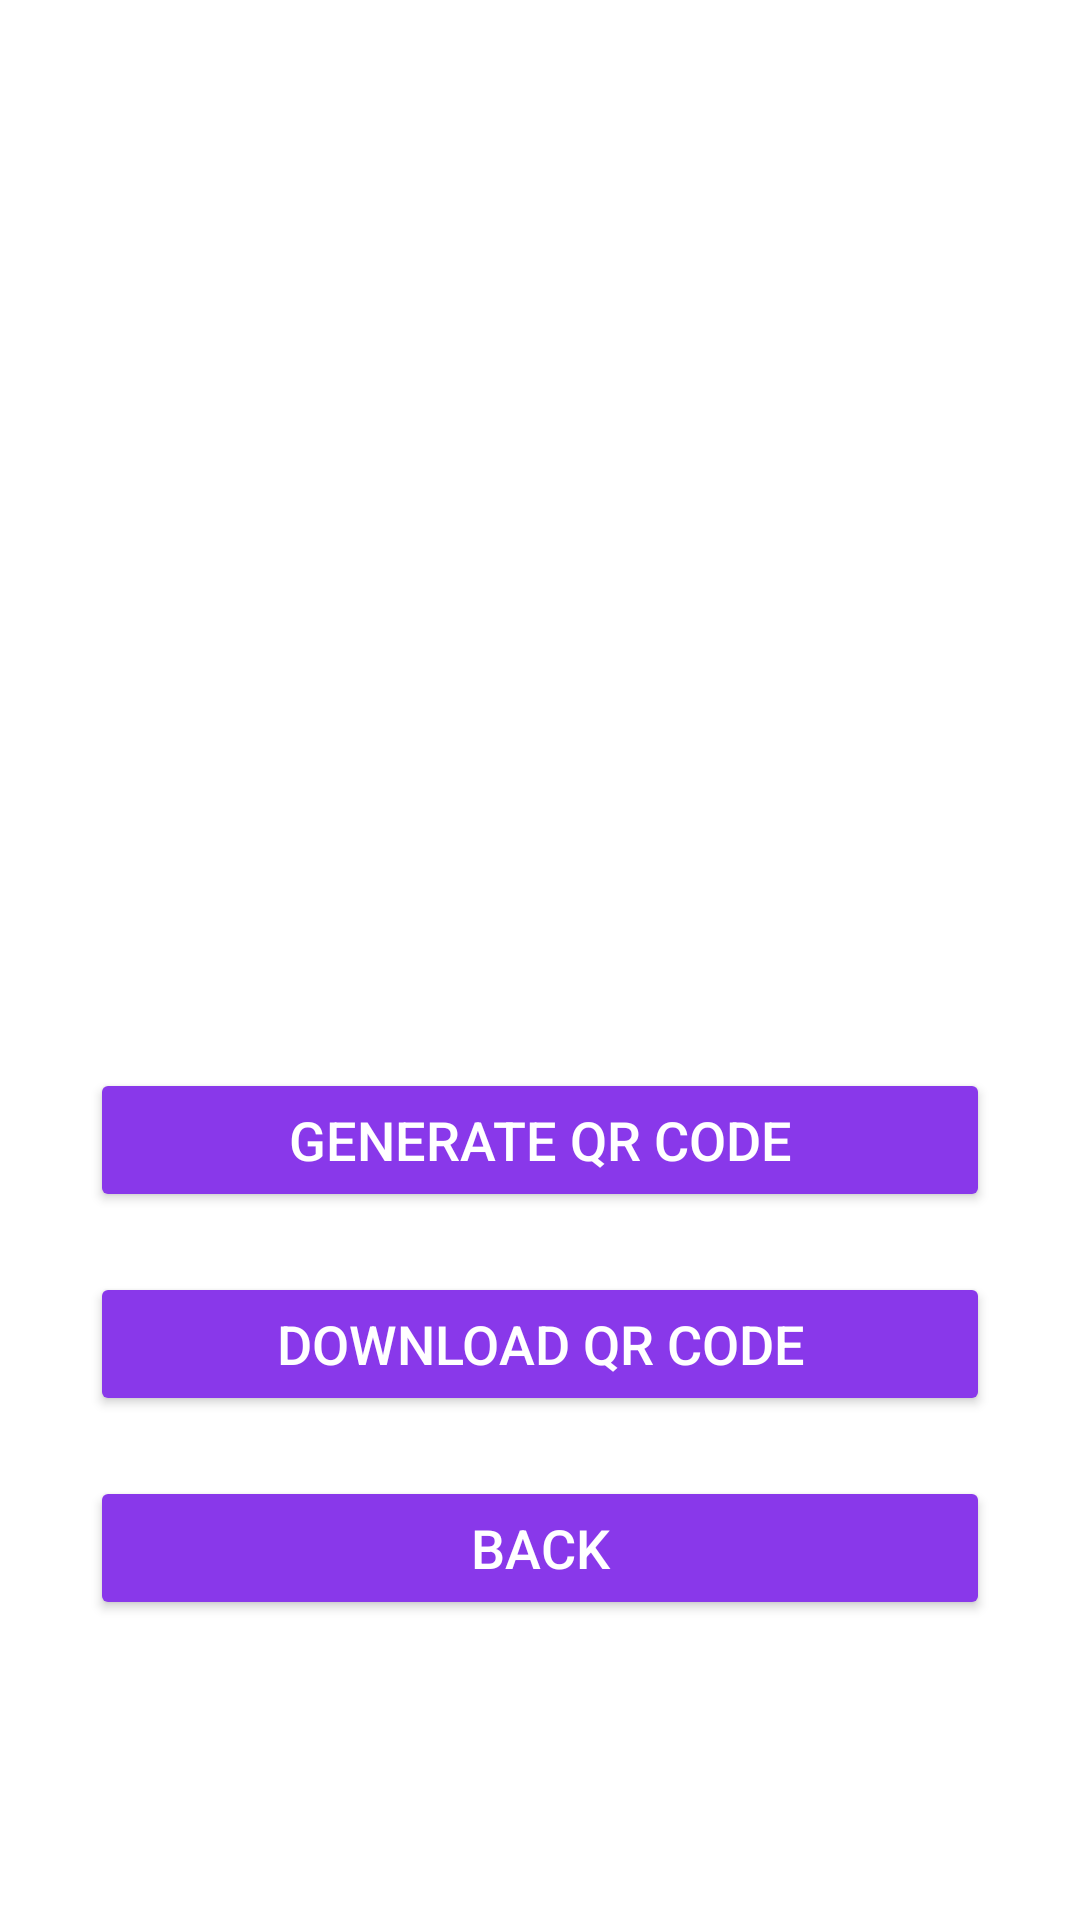

The Android layout XML behind this screen, and the referenced resources:
<!-- AndroidManifest.xml: application theme Theme.Wizardproject -->
<!-- res/layout/fragment_view_qr_code.xml -->
<?xml version="1.0" encoding="utf-8"?>
<androidx.constraintlayout.widget.ConstraintLayout xmlns:android="http://schemas.android.com/apk/res/android"
    xmlns:app="http://schemas.android.com/apk/res-auto"
    xmlns:tools="http://schemas.android.com/tools"
    android:layout_width="match_parent"
    android:layout_height="match_parent"
    android:background="@color/white"
    android:orientation="vertical"
    android:padding="16dp"
    tools:context="Fragments.ViewQRCodeFragment">

    
    <ImageView
        android:id="@+id/qrCodeImageView"
        android:layout_width="300dp"
        android:layout_height="300dp"
        android:layout_marginTop="20dp"
        android:contentDescription="@string/qr_code_image_desc"
        app:layout_constraintEnd_toEndOf="parent"
        app:layout_constraintStart_toStartOf="parent"
        app:layout_constraintTop_toTopOf="parent" />

    
    <Button
        android:id="@+id/generateQRCodeButton"
        android:layout_width="300dp"
        android:layout_height="wrap_content"
        android:layout_marginTop="20dp"
        android:backgroundTint="@color/lighter_purple"
        android:text="@string/generate_qr_code"
        android:textColor="@color/white"
        android:textSize="18sp"
        app:layout_constraintEnd_toEndOf="parent"
        app:layout_constraintStart_toStartOf="parent"
        app:layout_constraintTop_toBottomOf="@id/qrCodeImageView" />

    
    <Button
        android:id="@+id/downloadQRCodeButton"
        android:layout_width="300dp"
        android:layout_height="wrap_content"
        android:layout_marginTop="20dp"
        android:backgroundTint="@color/lighter_purple"
        android:text="@string/download_qr_code"
        android:textColor="@color/white"
        android:textSize="18sp"
        app:layout_constraintEnd_toEndOf="parent"
        app:layout_constraintStart_toStartOf="parent"
        app:layout_constraintTop_toBottomOf="@id/generateQRCodeButton" />

    
    <Button
        android:id="@+id/backButton"
        android:layout_width="300dp"
        android:layout_height="wrap_content"
        android:layout_marginTop="20dp"
        android:backgroundTint="@color/lighter_purple"
        android:text="@string/back_button"
        android:textColor="@color/white"
        android:textSize="18sp"
        app:layout_constraintEnd_toEndOf="parent"
        app:layout_constraintStart_toStartOf="parent"
        app:layout_constraintTop_toBottomOf="@id/downloadQRCodeButton" />
</androidx.constraintlayout.widget.ConstraintLayout>
<!-- resources referenced by this layout -->
<resources>
  <color name="lighter_purple">#8938EA</color>
  <color name="white">#FFFFFFFF</color>
  <string name="back_button">Back</string>
  <string name="download_qr_code">Download QR Code</string>
  <string name="generate_qr_code">Generate QR Code</string>
  <string name="qr_code_image_desc">QR Code Image</string>
  <style name="Theme.Wizardproject" parent="Base.Theme.Wizardproject" />
  <style name="Base.Theme.Wizardproject" parent="Theme.Material3.DayNight.NoActionBar">
          
          
      </style>
</resources>
